Dataset: annotations_cls (GitHub, kailhashed/Violence_detection). Classes: violent, non-violent.

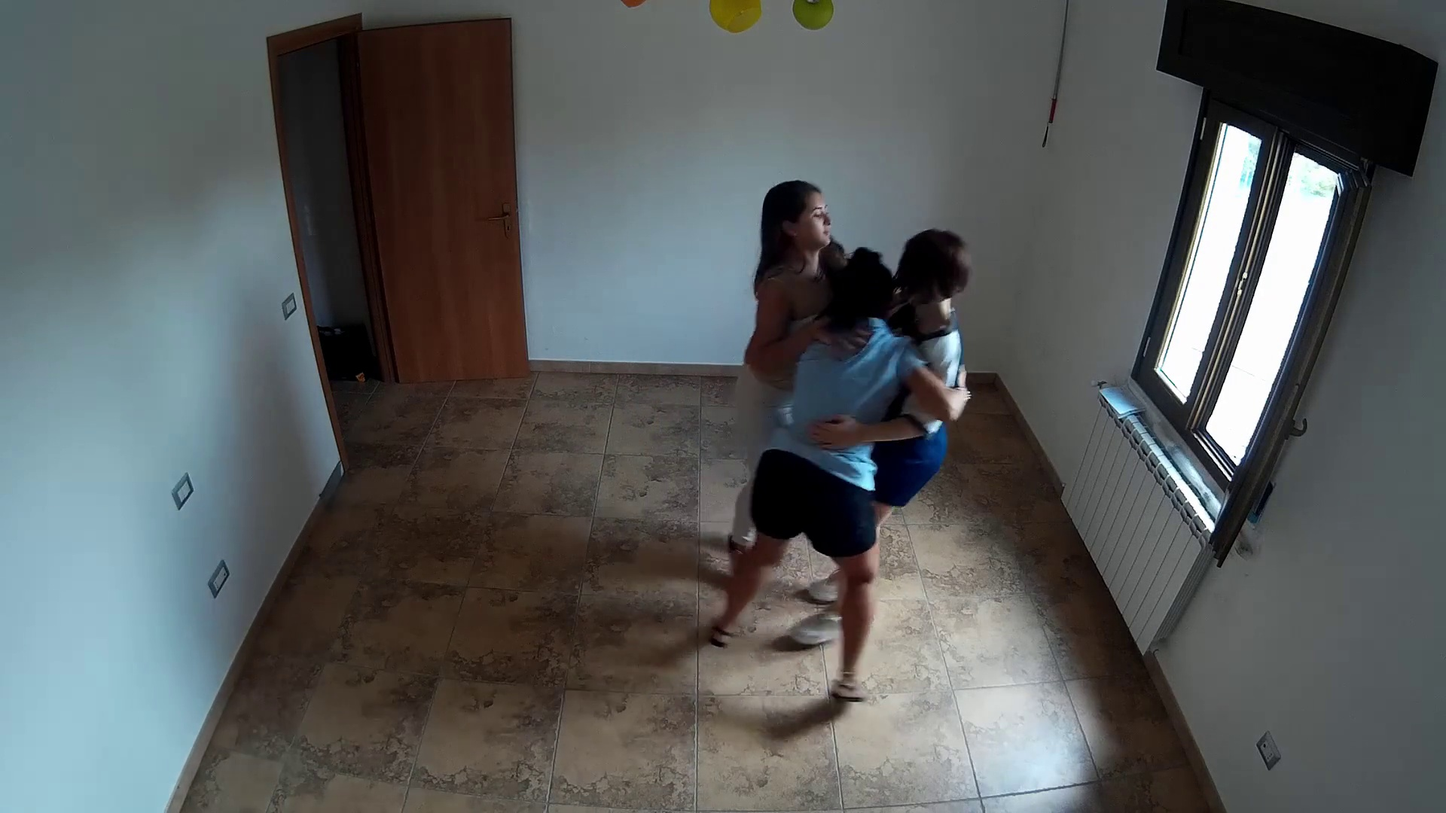
Label: non-violent

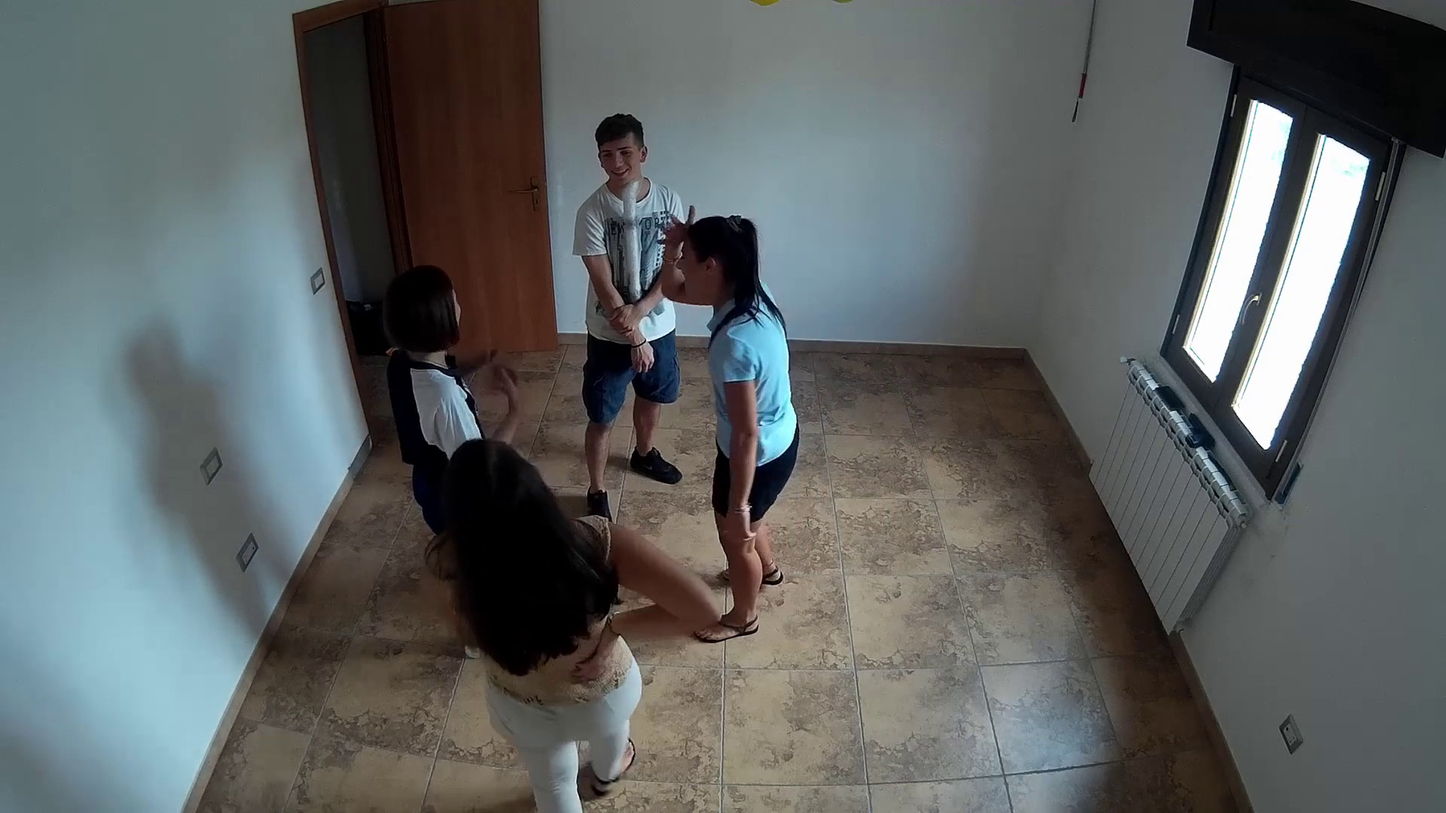
Label: non-violent

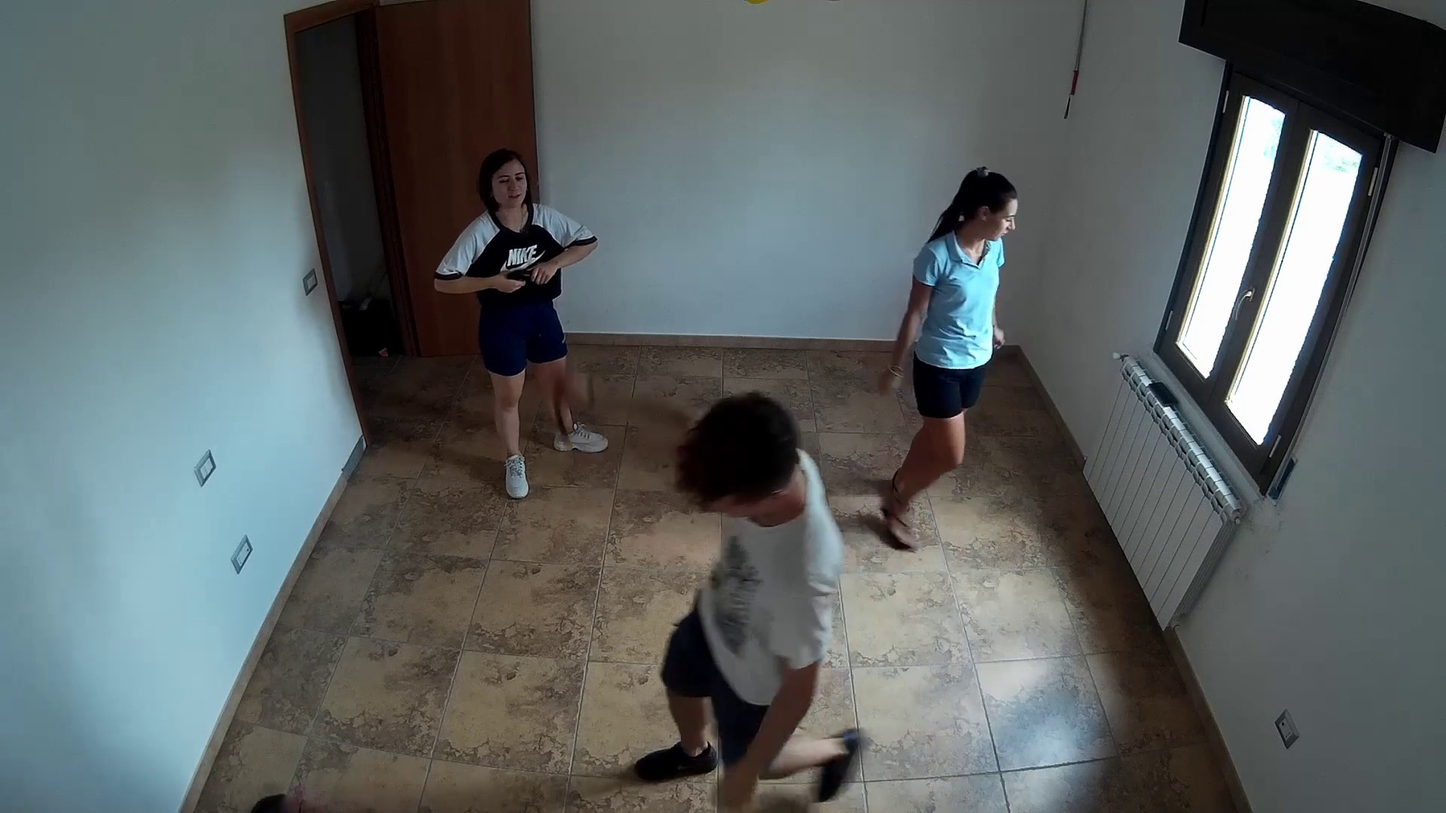
Label: violent

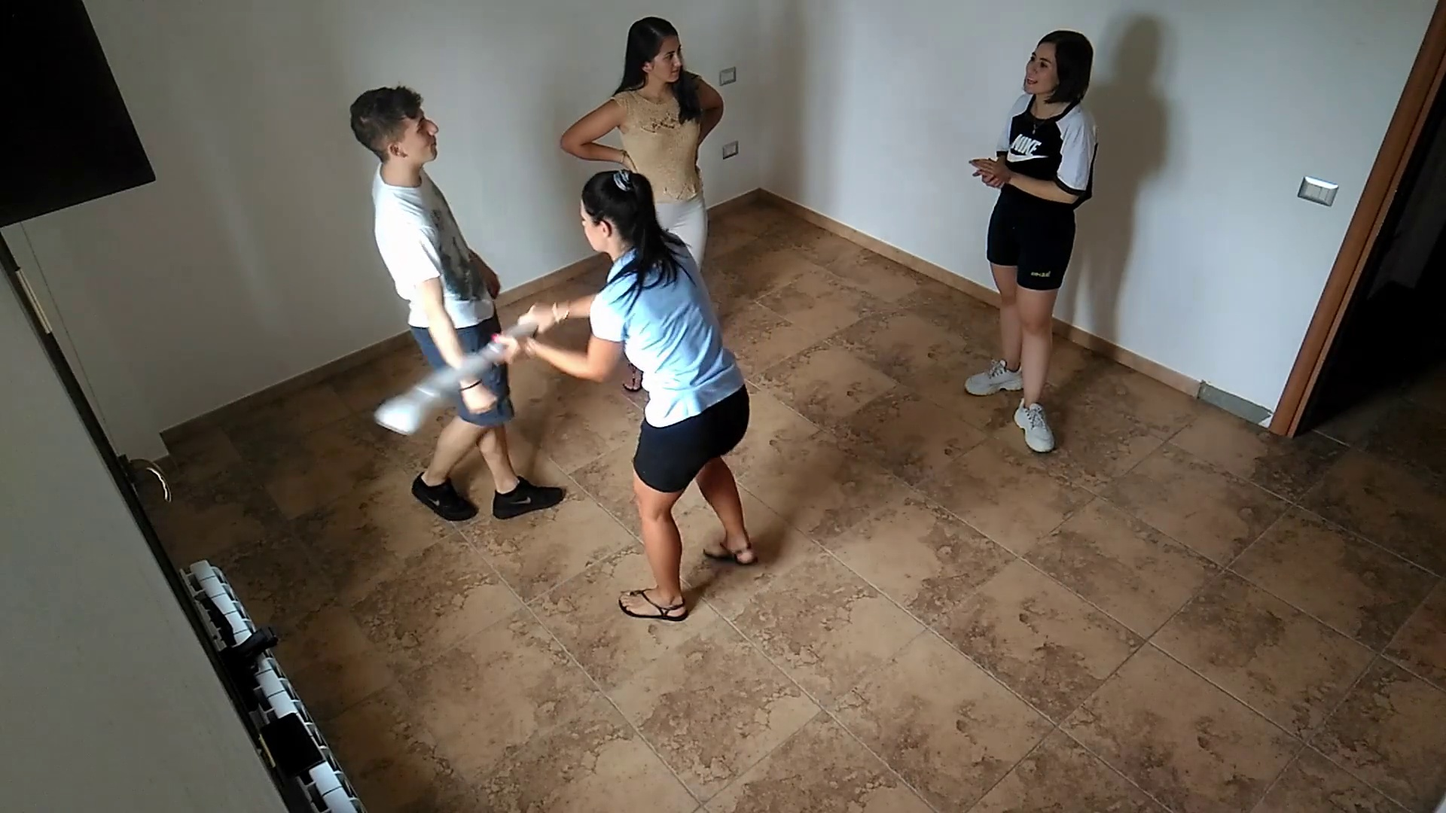
Label: violent

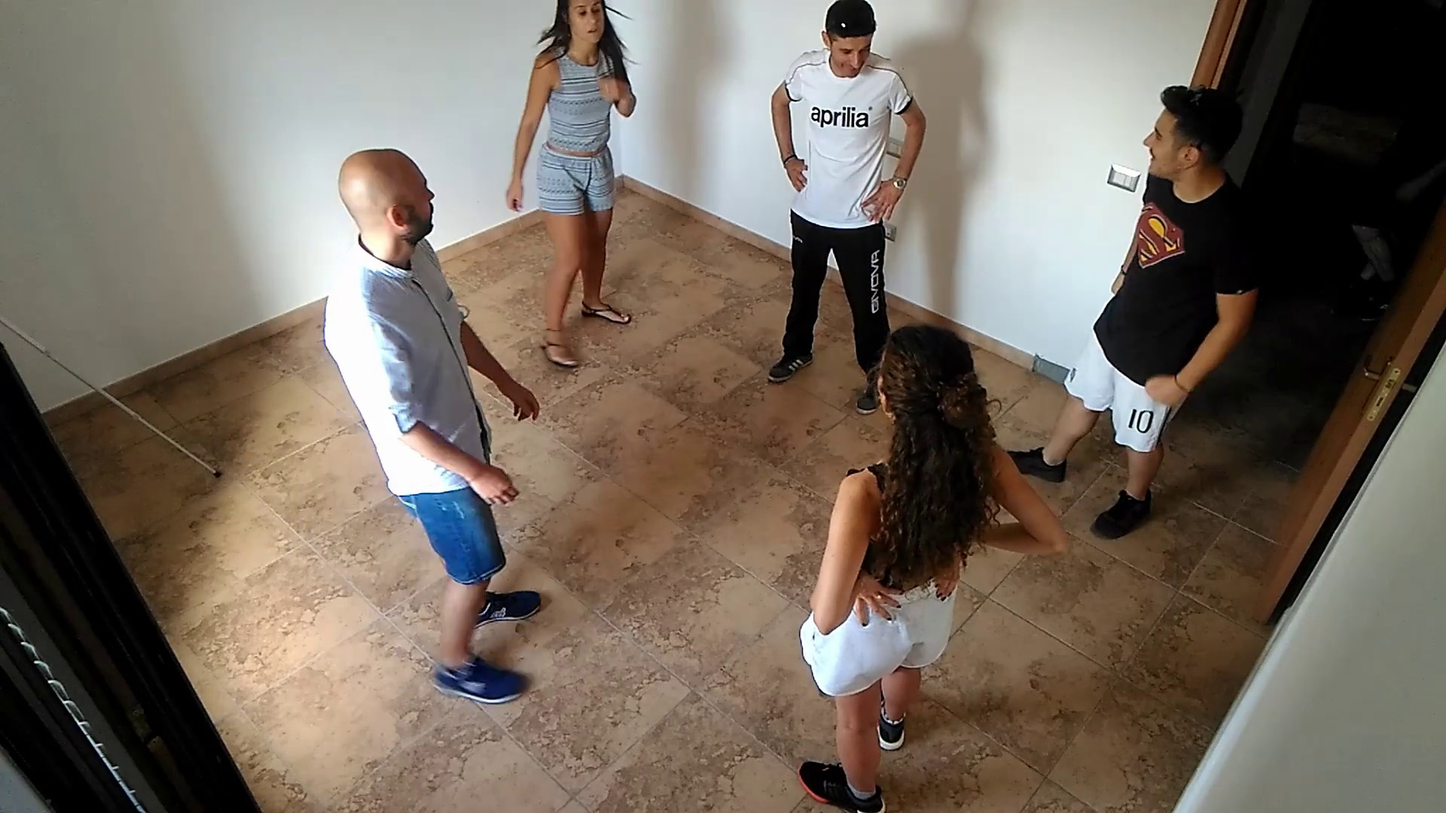
Label: non-violent

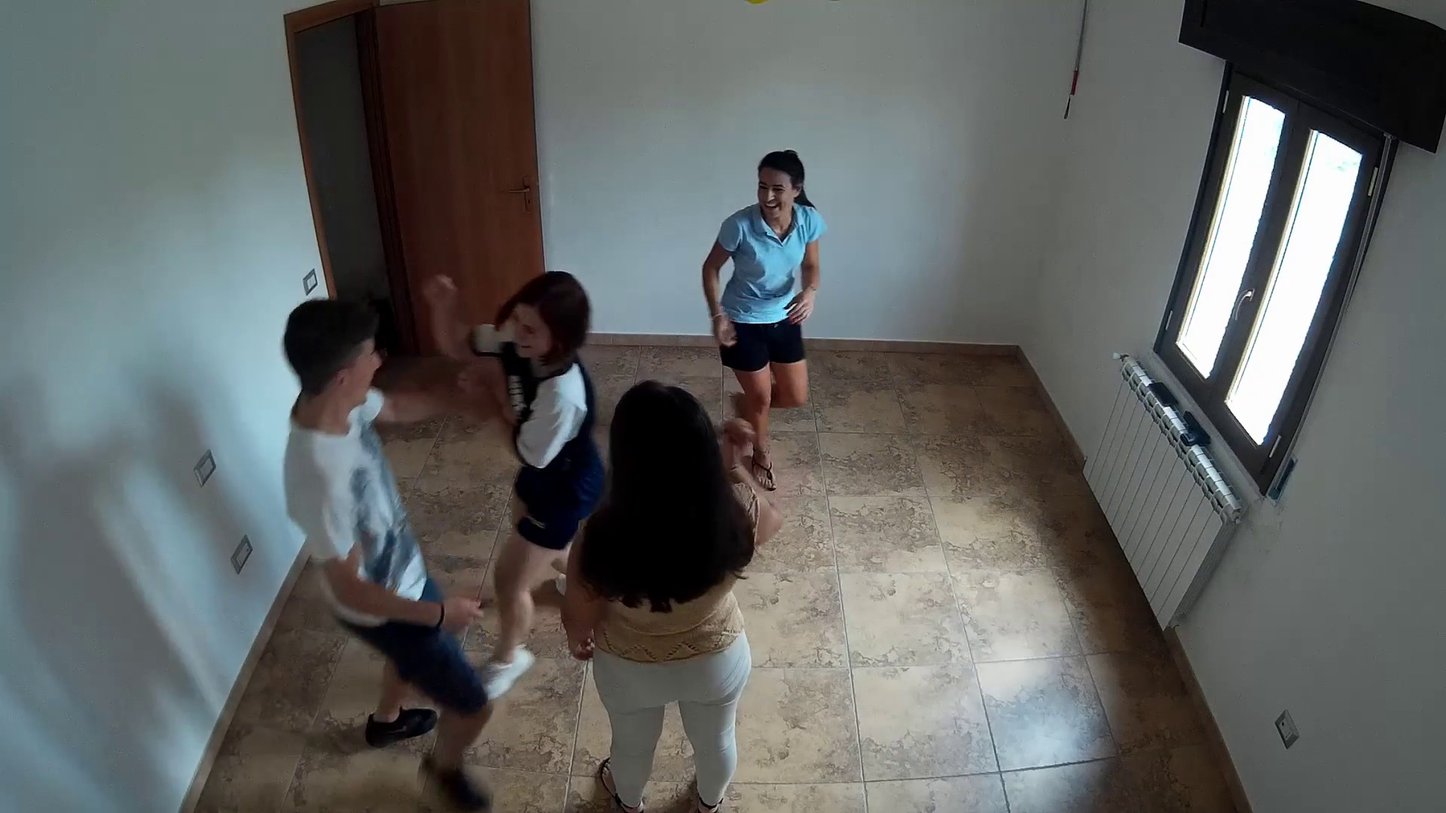
Label: violent
